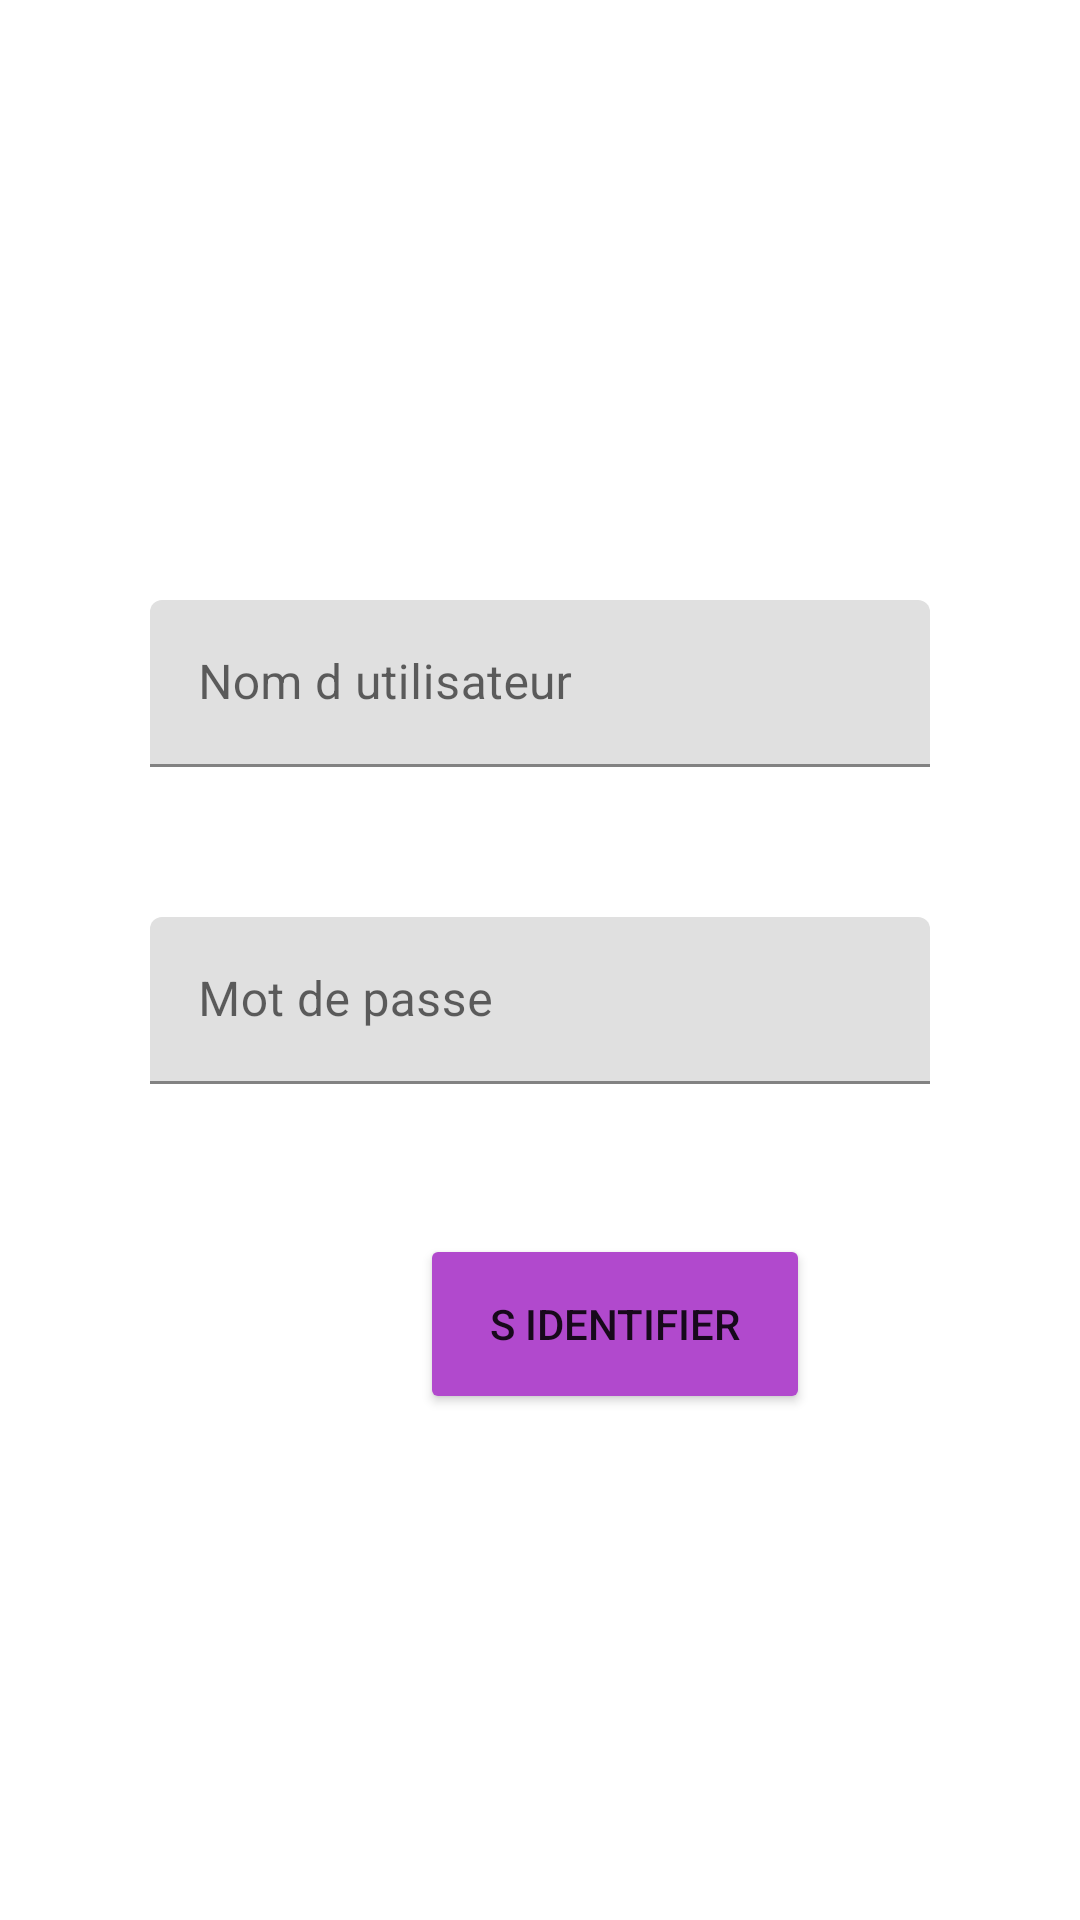

This screen was rendered from an Android layout file. Write that file and the resources it references.
<!-- AndroidManifest.xml: application theme Theme.LoginApp -->
<!-- res/layout/activity_main.xml -->
<?xml version="1.0" encoding="utf-8"?>
<RelativeLayout xmlns:android="http://schemas.android.com/apk/res/android"
    xmlns:app="http://schemas.android.com/apk/res-auto"
    xmlns:tools="http://schemas.android.com/tools"
    android:layout_width="match_parent"
    android:layout_height="match_parent"
    tools:context=".MainActivity">

    <LinearLayout
        android:layout_width="match_parent"
        android:layout_height="wrap_content"
        android:orientation="vertical"
        >
        <LinearLayout
            android:layout_width="match_parent"
            android:layout_height="wrap_content"
            android:orientation="horizontal"
            android:layout_marginTop="200dp"
            android:layout_marginLeft="50dp"
            android:layout_marginRight="50dp"
            >

            <com.google.android.material.textfield.TextInputLayout
                android:id="@+id/textUser"
                android:layout_width="match_parent"
                android:layout_height="wrap_content"
                android:hint="@string/user">

                <com.google.android.material.textfield.TextInputEditText
                    android:layout_width="match_parent"
                    android:layout_height="wrap_content"
                    />

            </com.google.android.material.textfield.TextInputLayout>
        </LinearLayout>
        <LinearLayout
            android:layout_width="match_parent"
            android:layout_height="wrap_content"
            android:orientation="horizontal"
            android:layout_margin="50dp"
            android:layout_marginLeft="50dp"
            android:layout_marginRight="50dp"
            >

            <com.google.android.material.textfield.TextInputLayout
                android:id="@+id/textPass"
                android:layout_width="match_parent"
                android:layout_height="wrap_content"
                android:hint="@string/pass">

                <com.google.android.material.textfield.TextInputEditText
                    android:layout_width="match_parent"
                    android:layout_height="wrap_content"
                    android:visibility="visible"
                    android:inputType="textPassword"/>

            </com.google.android.material.textfield.TextInputLayout>
        </LinearLayout>

        <LinearLayout
            android:layout_width="wrap_content"
            android:layout_height="wrap_content"
            android:orientation="horizontal">

            <Button
                android:id="@+id/button_signUp"
                android:layout_width="130dp"
                android:layout_height="60dp"
                android:layout_weight="1"
                android:layout_marginLeft="140dp"
                android:backgroundTint="#B149CD"
                android:text="@string/signUp" />

        </LinearLayout>



    </LinearLayout>


</RelativeLayout>
<!-- resources referenced by this layout -->
<resources>
  <string name="pass">Mot de passe</string>
  <string name="signUp">S identifier</string>
  <string name="user">Nom d utilisateur</string>
  <style name="Theme.LoginApp" parent="Theme.MaterialComponents.DayNight.DarkActionBar">
          
          <item name="colorPrimary">#B149CD</item>
          <item name="colorPrimaryVariant">#CE6CE8</item>
          <item name="colorOnPrimary">@color/white</item>
          
          <item name="colorSecondary">@color/teal_200</item>
          <item name="colorSecondaryVariant">@color/teal_700</item>
          <item name="colorOnSecondary">@color/black</item>
          
          <item name="android:statusBarColor">?attr/colorPrimaryVariant</item>
          
      </style>
  <!-- not gathered from this repository: default colours our renderer supplied (Android Studio template values) -->
  <color name="teal_200">#FF03DAC5</color>
  <color name="teal_700">#FF018786</color>
  <color name="black">#FF000000</color>
  <color name="white">#FFFFFFFF</color>
</resources>
